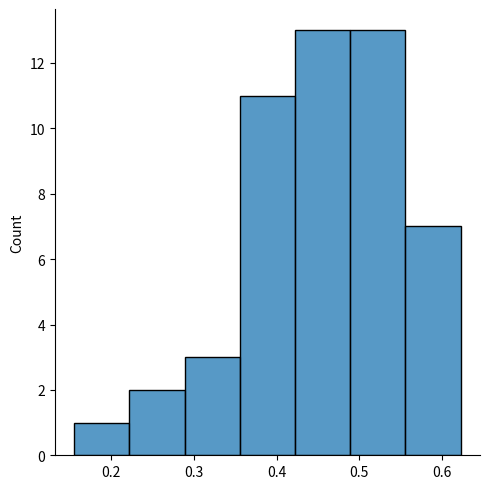

This figure's Python source:
import random
import seaborn as sns
import matplotlib.pyplot as plt

class academia:
    def __init__(self):
        self.halteres = [i for i in range(10, 100) if i % 2 == 0]
        self.porta_halteres = {}
        self.reiniciar_o_dia()

    def reiniciar_o_dia(self):
        self.porta_halteres = {i: i for i in self.halteres}

    def listar_halteres(self):
        return [i for i in self.porta_halteres.values() if i != 0]
    
    def listar_espacos(self):
        return [i for i, j in self.porta_halteres.items() if j == 0]
    
    def pegar_haltere(self, peso):
        halt_pos = list(self.porta_halteres.values()).index(peso)
        key_halt = list(self.porta_halteres.keys())[halt_pos]
        self.porta_halteres[key_halt] = 0
        return peso
    
    def devolver_halter(self, pos, peso):
        self.porta_halteres[pos] = peso

    def calcular_caos(self):
        num_caos = [i for i, j in self.porta_halteres.items() if i != j]
        return len(num_caos) / len(self.porta_halteres)


class usuario:
    def __init__(self, tipo, academia):
        self.tipo = tipo  # 1 - normal / 2 - bagunceiro
        self.academia = academia
        self.peso = 0

    def iniciar_treino(self):
        lista_pesos = self.academia.listar_halteres()
        self.peso = random.choice(lista_pesos)
        self.academia.pegar_haltere(self.peso)

    def finalizar_treino(self):
        espacos = self.academia.listar_espacos()
        
        if self.tipo == 1:
            if self.peso in espacos:
                self.academia.devolver_halter(self.peso, self.peso)
            else:
                pos = random.choice(espacos)
                self.academia.devolver_halter(pos, self.peso)
        if self.tipo == 2:
            pos = random.choice(espacos)
            self.academia.devolver_halter(pos, self.peso)
        
        self.peso = 0

academia = academia()

usuarios = [usuario(1, academia) for i in range(20)]
usuarios += [usuario(2, academia) for i in range(1)]
random.shuffle(usuarios)

list_chaos = []

for k in range(50):
    academia.reiniciar_o_dia()
    for i in range(10):
        random.shuffle(usuarios)
        for user in usuarios:
            user.iniciar_treino()
        for user in usuarios:
            user.finalizar_treino()
    list_chaos += [academia.calcular_caos()]

sns.displot(list_chaos)
plt.show()